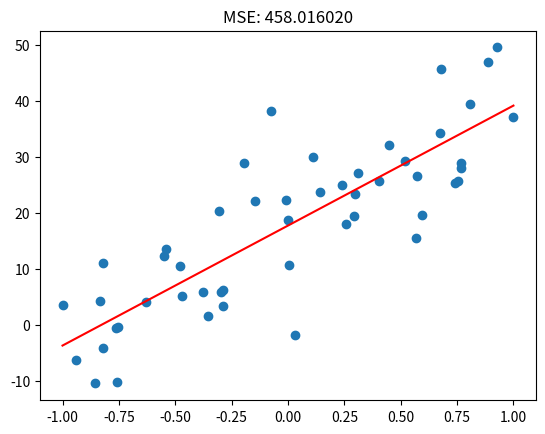

This figure's Python source: (Note: this script raises an exception after producing the figure.)
import typing as t

import numpy as np
import matplotlib
import matplotlib.pyplot as plt


def rel_err(err, prev_err):
    return (prev_err - err) / abs(1e-6 + prev_err)


def _add_bias(X):
    if X.ndim == 1:
        X = X.reshape(-1, 1)

    return np.hstack((np.ones((X.shape[0], 1)), X))


def predict(X, theta, add_bias: bool = True):
    if add_bias:
        X = _add_bias(X)

    return np.dot(theta, X.T)


def fit(
    X,
    y,
    step_size: float = 1e-2,
    max_it: int = 1e8,
    max_rel_err: float = 1e-6,
    random_state: t.Optional[int] = None,
    initial_theta: t.Optional[np.ndarray] = None,
):
    max_it = int(max_it)

    X = _add_bias(X)

    if initial_theta is not None:
        theta = np.asarray(initial_theta, dtype=float)

    else:
        if random_state is not None:
            np.random.seed(random_state)

        theta = np.random.randn(X.shape[1])

    it = 0
    it_to_print = 1

    prev_mse = 1 / (1 + max_rel_err)
    gd_path = []

    while it < max_it and not np.isnan(prev_mse):
        it += 1
        y_pred = predict(X, theta, add_bias=False)
        err = y_pred - y
        theta -= step_size * np.mean(err * X.T, axis=1)

        mse = np.mean(np.square(err))

        if it % it_to_print == 0:
            print(f"{it:<{9}} - MSE: {mse:.6f}")
            gd_path.append(np.hstack((theta, mse)))
            it_to_print = min(it_to_print + 5, 100)

        if abs(rel_err(mse, prev_mse)) <= max_rel_err:
            it = max_it

        prev_mse = mse

    print(f"Converged - MSE: {mse:.6f}")
    gd_path.append(np.hstack((theta, mse)))

    return theta, np.asarray(gd_path)


def _test():
    m = 50

    dims = 1

    X1 = np.arange(m) + 2 * np.random.randn(m)

    if dims == 2:
        X2 = (np.random.random(m) < 0.2).astype(float)

        X = np.hstack((X1.reshape(-1, 1), X2.reshape(-1, 1)))
        y = 0.8 * X1 - 10 * X2 + 4 * np.random.randn(m)

    else:
        X = X1
        y = 0.8 * X1 + 8 * np.random.randn(m)

    X = 2 * (X - X.min(axis=0)) / np.ptp(X, axis=0) - 1

    theta, path = fit(X, y, initial_theta=[99, 99])

    print("Parameters:", theta)

    if X.ndim == 1:
        plt.scatter(X, y)

        w = np.linspace(X.min(), X.max(), 100)
        w_pred = predict(w, theta)
        plt.plot(w, w_pred, color="red")
        plt.title(f"MSE: {np.mean(np.square(w - w_pred)):.6f}")

        plt.show()

        fig = plt.figure()
        ax = fig.gca(projection="3d")
        S1 = np.linspace(0, 101, 100)
        S1, S2 = np.meshgrid(S1, S1)

        ERR = np.zeros_like(S1)

        for i in np.arange(ERR.shape[0]):
            for j in np.arange(ERR.shape[1]):
                T1, T2 = S1[i, j], S2[i, j]
                ERR[i, j] = np.mean(np.square(predict(X, [T1, T2]) - y))

        ax.plot_surface(S1, S2, ERR, cmap=matplotlib.cm.coolwarm, alpha=0.7)
        ax.plot(path[:, 0], path[:, 1], path[:, 2], color="black")
        ax.scatter(theta[0], theta[1], path[-1, 2], color="red", s=16)

        plt.title("Error function surface")

        plt.show()




if __name__ == "__main__":
    _test()
